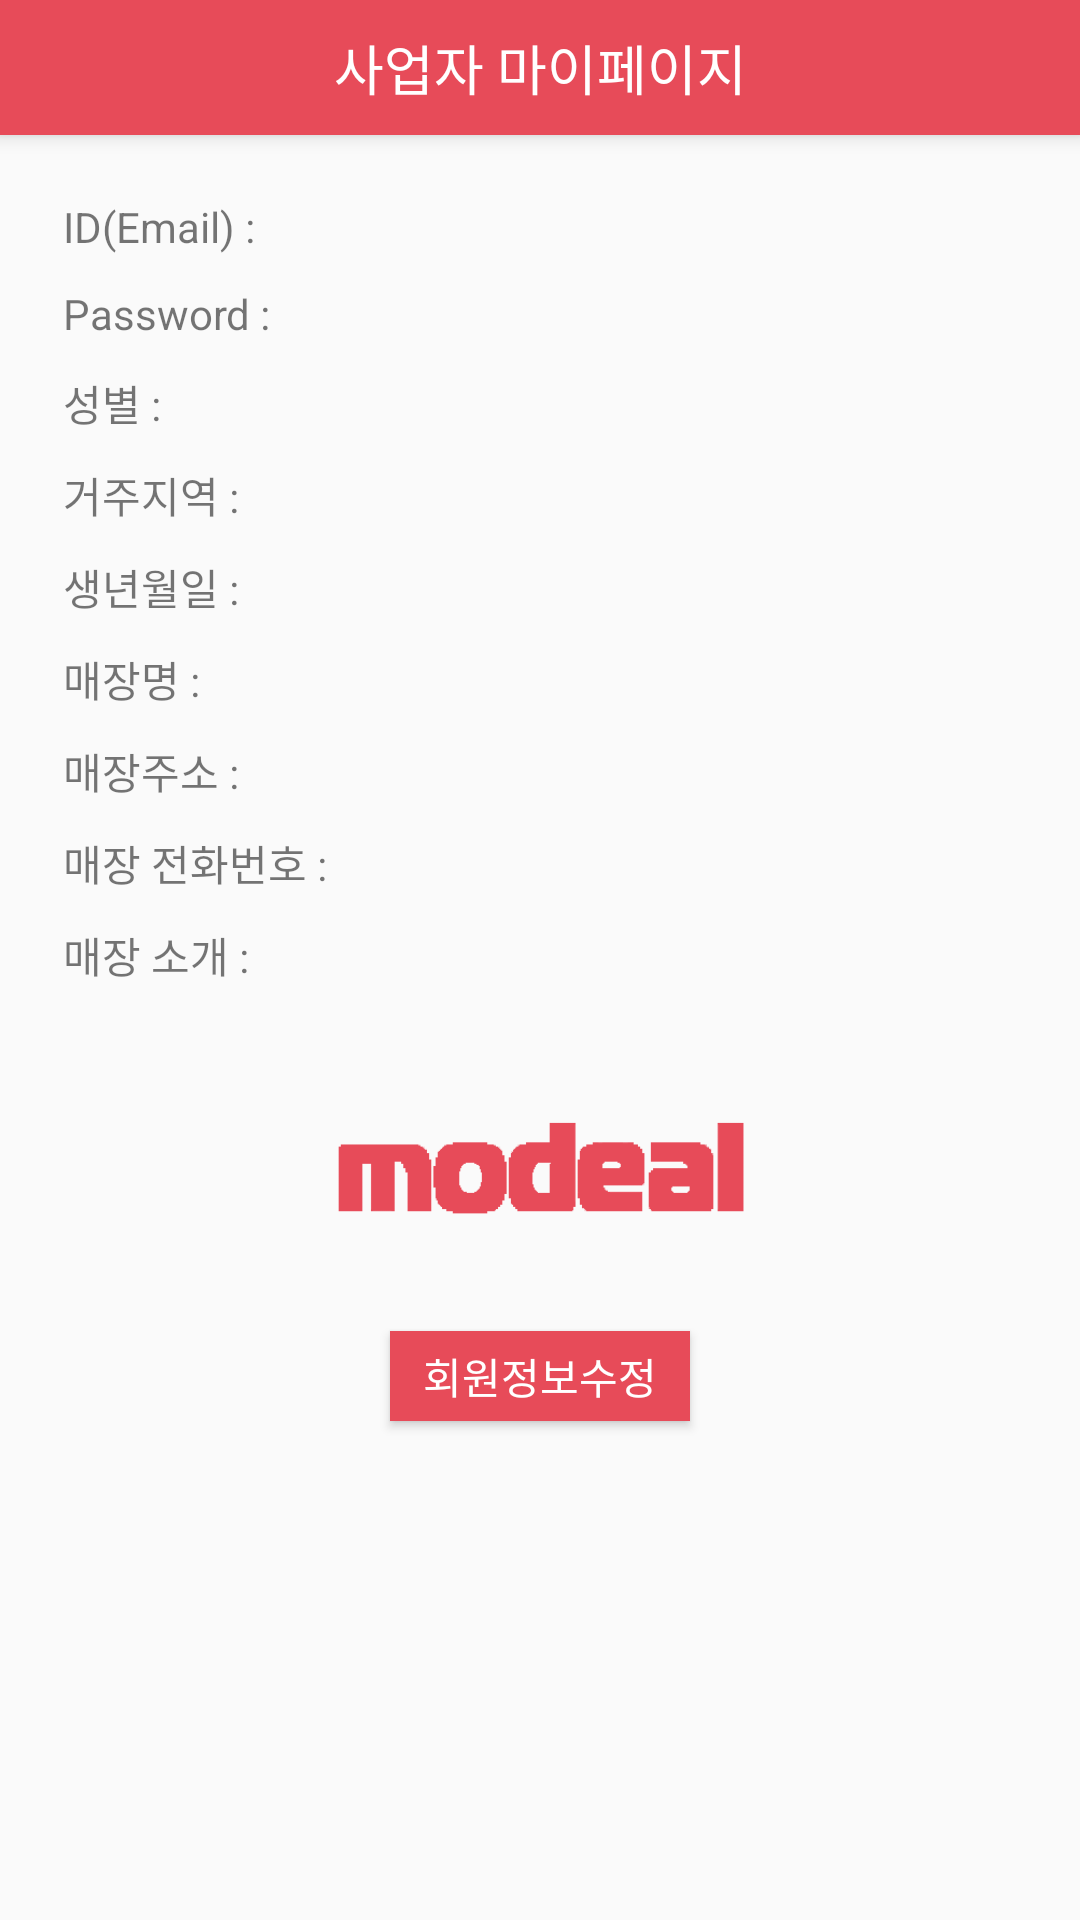

Here is an Android app screen rendered from its layout file. Give the layout XML and the strings, colors and styles it references.
<!-- AndroidManifest.xml: activity theme AppTheme.NoActionBar -->
<!-- res/layout/activity_owner_my_page.xml -->
<?xml version="1.0" encoding="utf-8"?>
<LinearLayout xmlns:android="http://schemas.android.com/apk/res/android"
    xmlns:app="http://schemas.android.com/apk/res-auto"
    xmlns:tools="http://schemas.android.com/tools"
    android:id="@+id/activity_owner_my_page"
    android:layout_width="match_parent"
    android:layout_height="match_parent"
    tools:context="com.ff.modealapplication.app.ui.mypage.OwnerMyPageActivity">

    <android.support.design.widget.CoordinatorLayout xmlns:android="http://schemas.android.com/apk/res/android"
        xmlns:app="http://schemas.android.com/apk/res-auto"
        android:layout_width="match_parent"
        android:layout_height="match_parent"
        android:fitsSystemWindows="true">

        <android.support.design.widget.AppBarLayout
            android:layout_width="match_parent"
            android:layout_height="wrap_content"
            android:theme="@style/AppTheme.AppBarOverlay">

            <android.support.v7.widget.Toolbar
                android:id="@+id/toolbar_owner_myPage"
                android:layout_width="match_parent"
                android:layout_height="45dp"
                android:background="@color/colorModeal">
                

                
                <TextView
                    android:layout_width="wrap_content"
                    android:layout_height="wrap_content"
                    android:layout_gravity="center"
                    android:text="사업자 마이페이지"
                    android:textColor="#ffffff"
                    android:textSize="18dp" />

            </android.support.v7.widget.Toolbar>
        </android.support.design.widget.AppBarLayout>
        

        
        <LinearLayout
            android:layout_width="match_parent"
            android:layout_height="match_parent"
            android:orientation="vertical"
            android:padding="16dp"
            app:layout_behavior="@string/appbar_scrolling_view_behavior">

            <LinearLayout
                android:layout_width="match_parent"
                android:layout_height="wrap_content"
                android:orientation="horizontal"
                android:padding="5dp">

                <TextView
                    android:layout_width="wrap_content"
                    android:layout_height="wrap_content"
                    android:text="ID(Email) : " />

                <TextView
                    android:id="@+id/tvOwnerMyPageID"
                    android:layout_width="wrap_content"
                    android:layout_height="wrap_content"
                    android:inputType="text"
                    android:text="" />
            </LinearLayout>

            <LinearLayout
                android:layout_width="wrap_content"
                android:layout_height="wrap_content"
                android:orientation="horizontal"
                android:padding="5dp">

                <TextView
                    android:layout_width="wrap_content"
                    android:layout_height="wrap_content"
                    android:text="Password : " />

                <TextView
                    android:id="@+id/tvOwnerMyPagePassword"
                    android:layout_width="wrap_content"
                    android:layout_height="wrap_content"
                    android:inputType="numberPassword"
                    android:text="" />
            </LinearLayout>

            <LinearLayout
                android:layout_width="match_parent"
                android:layout_height="wrap_content"
                android:orientation="horizontal"
                android:padding="5dp">

                <TextView
                    android:layout_width="wrap_content"
                    android:layout_height="wrap_content"
                    android:text="성별 : " />

                <TextView
                    android:id="@+id/tvOwnerMyPageGender"
                    android:layout_width="wrap_content"
                    android:layout_height="wrap_content"
                    android:text="" />
            </LinearLayout>

            <LinearLayout
                android:layout_width="match_parent"
                android:layout_height="wrap_content"
                android:orientation="horizontal"
                android:padding="5dp">

                <TextView
                    android:layout_width="wrap_content"
                    android:layout_height="wrap_content"
                    android:text="거주지역 : " />

                <TextView
                    android:id="@+id/tvOwnerMyPageLocation"
                    android:layout_width="wrap_content"
                    android:layout_height="wrap_content"
                    android:text="" />
            </LinearLayout>

            <LinearLayout
                android:layout_width="match_parent"
                android:layout_height="wrap_content"
                android:orientation="horizontal"
                android:padding="5dp">

                <TextView
                    android:layout_width="wrap_content"
                    android:layout_height="wrap_content"
                    android:text="생년월일 : " />

                <TextView
                    android:id="@+id/tvOwnerMyPageBirth"
                    android:layout_width="wrap_content"
                    android:layout_height="wrap_content"
                    android:text="" />
            </LinearLayout>

            <LinearLayout
                android:layout_width="match_parent"
                android:layout_height="wrap_content"
                android:orientation="horizontal"
                android:padding="5dp">

                <TextView
                    android:layout_width="wrap_content"
                    android:layout_height="wrap_content"
                    android:text="매장명 : " />

                <TextView
                    android:id="@+id/tvOwnerMyPageMarketName"
                    android:layout_width="wrap_content"
                    android:layout_height="wrap_content"
                    android:text="" />
            </LinearLayout>

            <LinearLayout
                android:layout_width="match_parent"
                android:layout_height="wrap_content"
                android:orientation="horizontal"
                android:padding="5dp">

                <TextView
                    android:layout_width="wrap_content"
                    android:layout_height="wrap_content"
                    android:text="매장주소 : " />

                <TextView
                    android:id="@+id/tvOwnerMyPageMarketAddress"
                    android:layout_width="wrap_content"
                    android:layout_height="wrap_content"
                    android:text="" />
            </LinearLayout>

            <LinearLayout
                android:layout_width="match_parent"
                android:layout_height="wrap_content"
                android:orientation="horizontal"
                android:padding="5dp">

                <TextView
                    android:layout_width="wrap_content"
                    android:layout_height="wrap_content"
                    android:text="매장 전화번호 : " />

                <TextView
                    android:id="@+id/tvOwnerMyPageMarketPhoneNumber"
                    android:layout_width="wrap_content"
                    android:layout_height="wrap_content"
                    android:text="" />
            </LinearLayout>

            <LinearLayout
                android:layout_width="match_parent"
                android:layout_height="wrap_content"
                android:orientation="horizontal"
                android:padding="5dp">

                <TextView
                    android:layout_width="wrap_content"
                    android:layout_height="wrap_content"
                    android:text="매장 소개 : " />

                <TextView
                    android:id="@+id/tvOwnerMyPageMarketIntroduce"
                    android:layout_width="wrap_content"
                    android:layout_height="wrap_content"
                    android:text="" />
            </LinearLayout>

            <LinearLayout
                android:layout_width="wrap_content"
                android:layout_height="wrap_content"
                android:layout_gravity="center"
                android:orientation="horizontal"
                android:padding="5dp">

                <ImageView
                    android:id="@+id/imgVOwnerMyPageMarketImg"
                    android:layout_width="150dp"
                    android:layout_height="100dp"
                    android:src="@drawable/logo1" />

            </LinearLayout>

            <Button
                android:id="@+id/btnOwnerInformModify"
                android:layout_width="100dp"
                android:layout_height="30dp"
                android:layout_gravity="center"
                android:background="@color/colorModeal"
                android:text="회원정보수정"
                android:textColor="#fff" />

        </LinearLayout>
    </android.support.design.widget.CoordinatorLayout>

</LinearLayout>
<!-- resources referenced by this layout -->
<resources>
  <color name="colorModeal">#E74B59</color>
  <!-- drawable logo1: png bitmap (drawable-hdpi, 4074 bytes) -->
  <style name="AppTheme.AppBarOverlay" parent="ThemeOverlay.AppCompat.Dark.ActionBar" />
  <style name="AppTheme.NoActionBar">
          <item name="windowActionBar">false</item>
          <item name="windowNoTitle">true</item>
      </style>
</resources>
